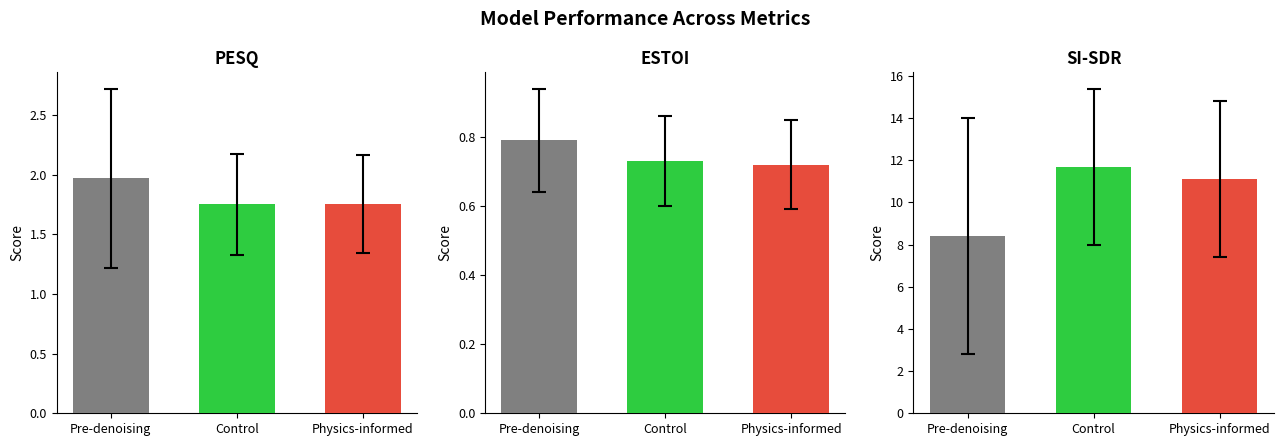

The script that saved this image:
import matplotlib.pyplot as plt
import matplotlib.patches as mpatches
import numpy as np

models = ["Pre-denoising", "Control", "Physics-informed"]
colors = ["#808080", "#2ecc40", "#e74c3c"]  # grey, green, red

data = {
    "PESQ": {
        "means": [1.97, 1.75, 1.75],
        "stds":  [0.75, 0.42, 0.41],
    },
    "ESTOI": {
        "means": [0.79, 0.73, 0.72],
        "stds":  [0.15, 0.13, 0.13],
    },
    "SI-SDR": {
        "means": [8.4,  11.7, 11.1],
        "stds":  [5.6,   3.7,   3.7],
    },
}

metrics = list(data.keys())
x = np.arange(len(models))
bar_width = 0.6

fig, axes = plt.subplots(1, 3, figsize=(13, 4.5))
fig.suptitle("Model Performance Across Metrics", fontsize=14, fontweight="bold")

for ax, metric in zip(axes, metrics):
    means = data[metric]["means"]
    stds  = data[metric]["stds"]

    bars = ax.bar(
        x,
        means,
        width=bar_width,
        color=colors,
        yerr=stds,
        capsize=5,
        error_kw=dict(elinewidth=1.5, capthick=1.5, ecolor="black"),
        zorder=3,
    )

    ax.set_title(metric, fontsize=12, fontweight="bold")
    ax.set_ylabel("Score", fontsize=10)
    ax.set_xticks(x)
    ax.set_xticklabels(models, fontsize=9)
    ax.tick_params(axis="y", labelsize=9)
    ax.spines["top"].set_visible(False)
    ax.spines["right"].set_visible(False)

plt.tight_layout()
plt.savefig("model_performance.png", dpi=150, bbox_inches="tight")
print("Saved to model_performance.png")
plt.show()
